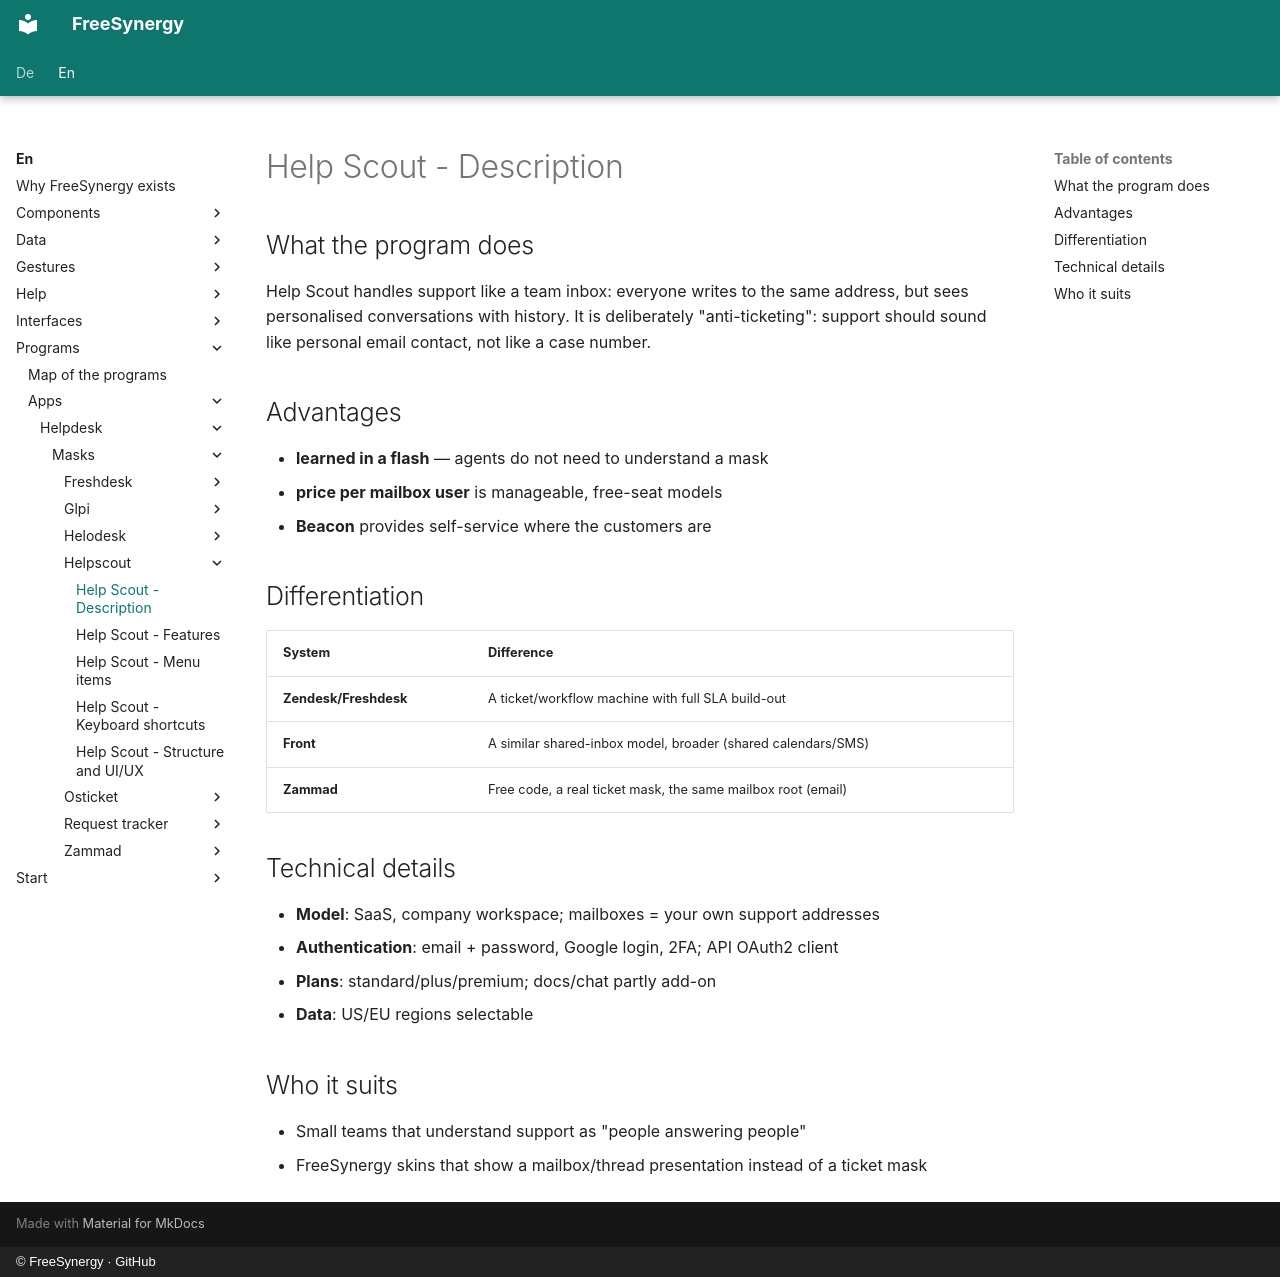

repository: FreeSynergy/fs-documentation · page: en/programs/apps/helpdesk/masks/helpscout/description/index.html · generator: mkdocs · copyright: © FreeSynergy · GitHub

# Help Scout - Description

## What the program does

Help Scout handles support like a team inbox: everyone writes to the same address, but sees personalised conversations with history. It is deliberately "anti-ticketing": support should sound like personal email contact, not like a case number.

## Advantages

- **learned in a flash** — agents do not need to understand a mask
- **price per mailbox user** is manageable, free-seat models
- **Beacon** provides self-service where the customers are

## Differentiation

| System | Difference |
|--------|------------|
| **Zendesk/Freshdesk** | A ticket/workflow machine with full SLA build-out |
| **Front** | A similar shared-inbox model, broader (shared calendars/SMS) |
| **Zammad** | Free code, a real ticket mask, the same mailbox root (email) |

## Technical details

- **Model**: SaaS, company workspace; mailboxes = your own support addresses
- **Authentication**: email + password, Google login, 2FA; API OAuth2 client
- **Plans**: standard/plus/premium; docs/chat partly add-on
- **Data**: US/EU regions selectable

## Who it suits

- Small teams that understand support as "people answering people"
- FreeSynergy skins that show a mailbox/thread presentation instead of a ticket mask
